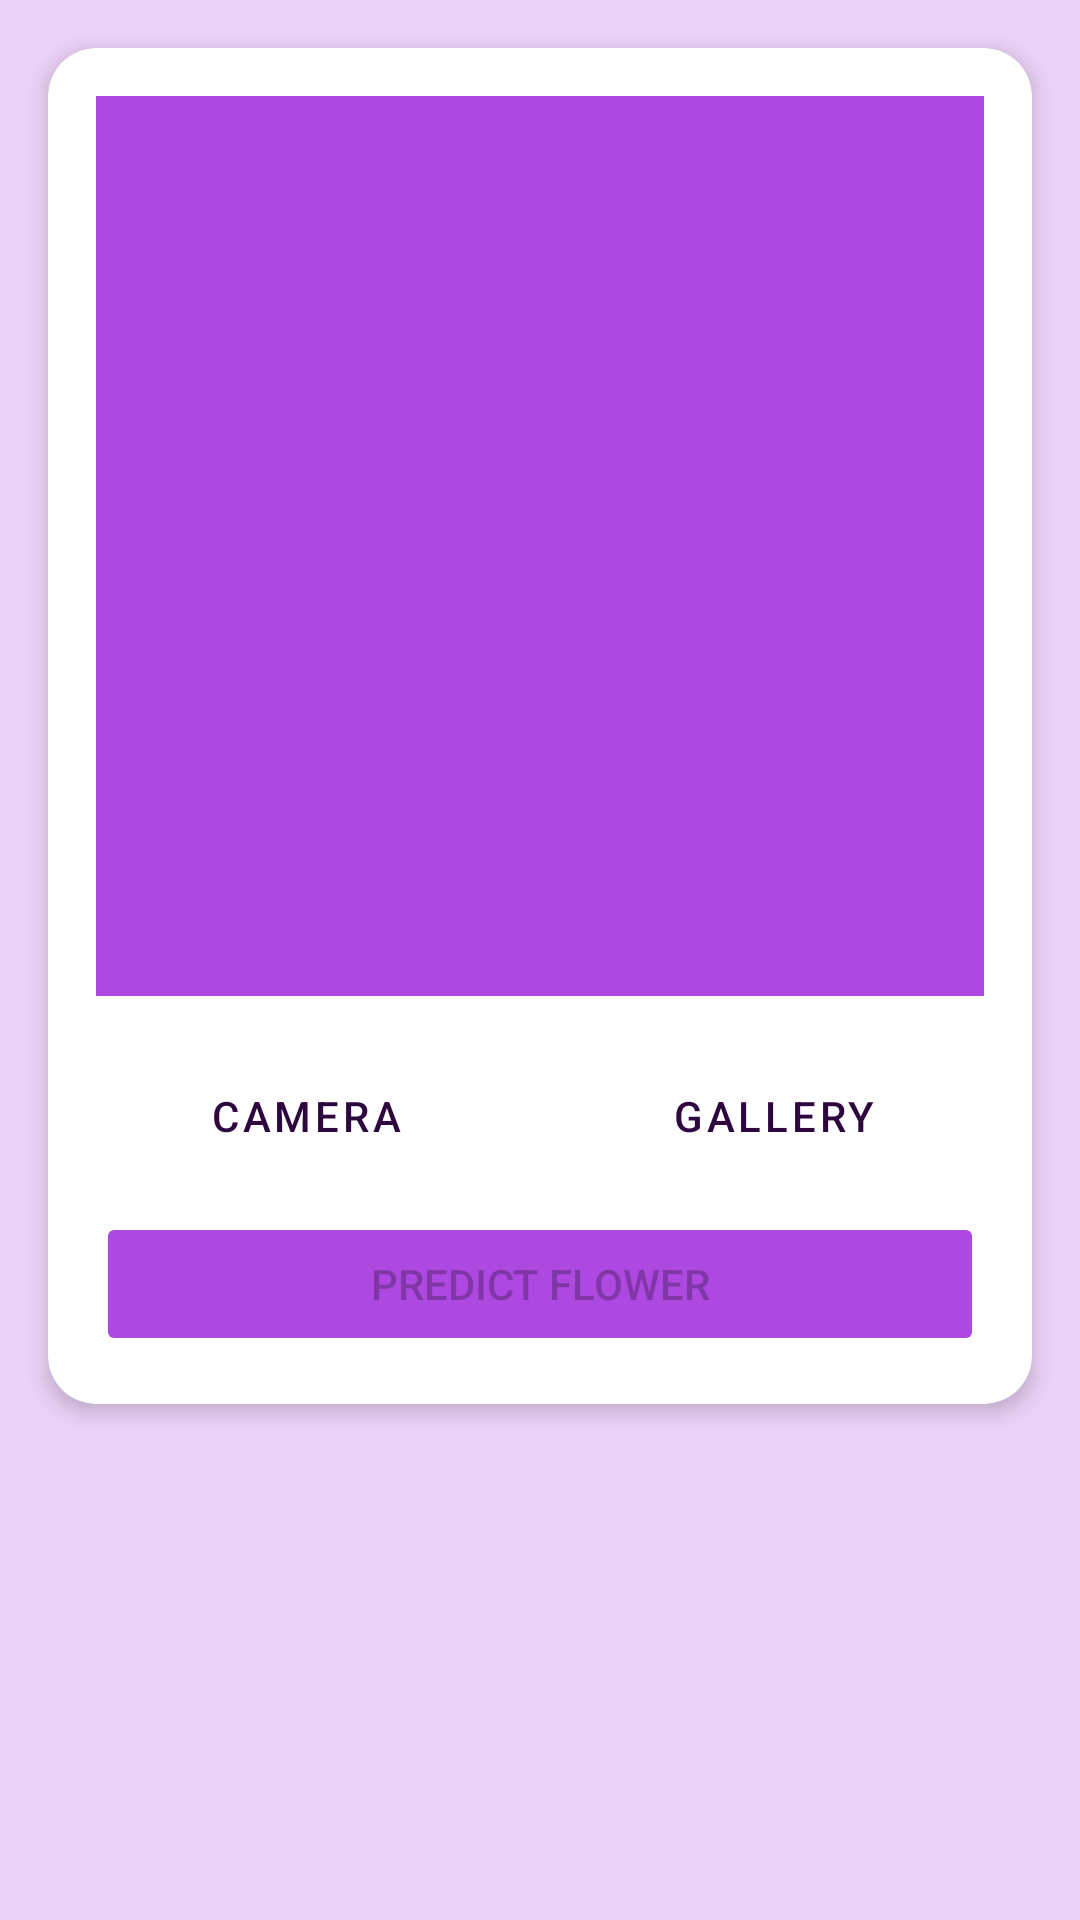

Android layout source for this screen:
<!-- AndroidManifest.xml: application theme Theme.FlowerIdentifier -->
<!-- res/layout/fragment_home.xml -->
<?xml version="1.0" encoding="utf-8"?>
<androidx.constraintlayout.widget.ConstraintLayout xmlns:android="http://schemas.android.com/apk/res/android"
    xmlns:app="http://schemas.android.com/apk/res-auto"
    xmlns:tools="http://schemas.android.com/tools"
    android:layout_width="match_parent"
    android:layout_height="match_parent"
    android:background="@color/purple_background"
    tools:context=".ui.home.HomeFragment">

    <com.google.android.material.card.MaterialCardView
        android:id="@+id/cardView"
        android:layout_width="0dp"
        android:layout_height="wrap_content"
        android:layout_marginStart="16dp"
        android:layout_marginEnd="16dp"
        app:cardBackgroundColor="@color/white"
        app:cardCornerRadius="16dp"
        app:cardElevation="4dp"
        app:layout_constraintEnd_toEndOf="parent"
        app:layout_constraintStart_toStartOf="parent"
        app:layout_constraintTop_toTopOf="parent"
        android:layout_marginTop="16dp">

        <androidx.constraintlayout.widget.ConstraintLayout
            android:layout_width="match_parent"
            android:layout_height="match_parent"
            android:padding="16dp">

            <ImageView
                android:id="@+id/imagePreview"
                android:layout_width="0dp"
                android:layout_height="300dp"
                android:background="@color/purple_accent"
                android:scaleType="centerCrop"
                app:layout_constraintEnd_toEndOf="parent"
                app:layout_constraintStart_toStartOf="parent"
                app:layout_constraintTop_toTopOf="parent" />

            <Button
                android:id="@+id/btnCamera"
                style="@style/Widget.MaterialComponents.Button.OutlinedButton"
                android:layout_width="0dp"
                android:layout_height="wrap_content"
                android:layout_marginTop="16dp"
                android:layout_marginEnd="8dp"
                android:text="Camera"
                android:textColor="@color/purple_dark"
                app:icon="@drawable/ic_camera"
                app:iconTint="@color/purple_dark"
                app:layout_constraintEnd_toStartOf="@+id/btnGallery"
                app:layout_constraintStart_toStartOf="parent"
                app:layout_constraintTop_toBottomOf="@id/imagePreview" />

            <Button
                android:id="@+id/btnGallery"
                style="@style/Widget.MaterialComponents.Button.OutlinedButton"
                android:layout_width="0dp"
                android:layout_height="wrap_content"
                android:layout_marginStart="8dp"
                android:layout_marginTop="16dp"
                android:text="Gallery"
                android:textColor="@color/purple_dark"
                app:icon="@drawable/ic_gallery"
                app:iconTint="@color/purple_dark"
                app:layout_constraintEnd_toEndOf="parent"
                app:layout_constraintStart_toEndOf="@+id/btnCamera"
                app:layout_constraintTop_toBottomOf="@id/imagePreview" />

            <Button
                android:id="@+id/btnIdentify"
                android:layout_width="0dp"
                android:layout_height="wrap_content"
                android:layout_marginTop="8dp"
                android:enabled="false"
                android:text="Predict Flower"
                app:backgroundTint="@color/purple_accent"
                app:layout_constraintEnd_toEndOf="parent"
                app:layout_constraintStart_toStartOf="parent"
                app:layout_constraintTop_toBottomOf="@+id/btnCamera" />

        </androidx.constraintlayout.widget.ConstraintLayout>

    </com.google.android.material.card.MaterialCardView>

    <com.google.android.material.card.MaterialCardView
        android:id="@+id/resultsCard"
        android:layout_width="0dp"
        android:layout_height="wrap_content"
        android:layout_marginStart="16dp"
        android:layout_marginTop="16dp"
        android:layout_marginEnd="16dp"
        android:visibility="gone"
        app:cardBackgroundColor="@color/white"
        app:cardCornerRadius="16dp"
        app:cardElevation="4dp"
        app:layout_constraintEnd_toEndOf="parent"
        app:layout_constraintStart_toStartOf="parent"
        app:layout_constraintTop_toBottomOf="@+id/cardView">

        <androidx.constraintlayout.widget.ConstraintLayout
            android:layout_width="match_parent"
            android:layout_height="match_parent"
            android:padding="16dp">

            <TextView
                android:id="@+id/tvResult"
                android:layout_width="0dp"
                android:layout_height="wrap_content"
                android:text="Result will appear here"
                android:textAlignment="center"
                android:textAppearance="@style/TextAppearance.MaterialComponents.Headline6"
                android:textColor="@color/purple_dark"
                app:layout_constraintEnd_toEndOf="parent"
                app:layout_constraintStart_toStartOf="parent"
                app:layout_constraintTop_toTopOf="parent" />

            <TextView
                android:id="@+id/tvConfidence"
                android:layout_width="0dp"
                android:layout_height="wrap_content"
                android:layout_marginTop="8dp"
                android:text="Confidence: 0%"
                android:textAlignment="center"
                android:textAppearance="@style/TextAppearance.MaterialComponents.Body1"
                android:textColor="@color/purple_primary"
                app:layout_constraintEnd_toEndOf="parent"
                app:layout_constraintStart_toStartOf="parent"
                app:layout_constraintTop_toBottomOf="@+id/tvResult" />

            <ProgressBar
                android:id="@+id/progressBar"
                style="?android:attr/progressBarStyleHorizontal"
                android:layout_width="0dp"
                android:layout_height="wrap_content"
                android:layout_marginTop="8dp"
                android:max="100"
                android:progress="0"
                android:progressTint="@color/purple_accent"
                app:layout_constraintEnd_toEndOf="parent"
                app:layout_constraintStart_toStartOf="parent"
                app:layout_constraintTop_toBottomOf="@+id/tvConfidence" />

            <TextView
                android:id="@+id/tvDescription"
                android:layout_width="0dp"
                android:layout_height="wrap_content"
                android:layout_marginTop="16dp"
                android:text="Short description of the flower will appear here."
                android:textAppearance="@style/TextAppearance.MaterialComponents.Body2"
                android:textColor="@color/purple_primary"
                app:layout_constraintEnd_toEndOf="parent"
                app:layout_constraintStart_toStartOf="parent"
                app:layout_constraintTop_toBottomOf="@+id/progressBar" />

        </androidx.constraintlayout.widget.ConstraintLayout>

    </com.google.android.material.card.MaterialCardView>

    <ProgressBar
        android:id="@+id/loadingBar"
        style="?android:attr/progressBarStyle"
        android:layout_width="wrap_content"
        android:layout_height="wrap_content"
        android:visibility="gone"
        app:layout_constraintBottom_toBottomOf="parent"
        app:layout_constraintEnd_toEndOf="parent"
        app:layout_constraintStart_toStartOf="parent"
        app:layout_constraintTop_toTopOf="parent" />

</androidx.constraintlayout.widget.ConstraintLayout>
<!-- resources referenced by this layout -->
<resources>
  <color name="purple_accent">#AD49E1</color>
  <color name="purple_background">#EBD3F8</color>
  <color name="purple_dark">#2E073F</color>
  <color name="purple_primary">#7A1CAC</color>
  <color name="white">#FFFFFFFF</color>
  <!-- drawable ic_camera (drawable) -->
  <vector xmlns:android="http://schemas.android.com/apk/res/android"
      android:width="24dp"
      android:height="24dp"
      android:viewportWidth="24"
      android:viewportHeight="24">
      <path
          android:fillColor="@color/purple_dark"
          android:pathData="M12,12m-3.2,0a3.2,3.2 0,1 1,6.4 0a3.2,3.2 0,1 1,-6.4 0" />
      <path
          android:fillColor="@color/purple_dark"
          android:pathData="M9,2L7.17,4H4c-1.1,0 -2,0.9 -2,2v12c0,1.1 0.9,2 2,2h16c1.1,0 2,-0.9 2,-2V6c0,-1.1 -0.9,-2 -2,-2h-3.17L15,2H9zm3,15c-2.76,0 -5,-2.24 -5,-5s2.24,-5 5,-5 5,2.24 5,5 -2.24,5 -5,5z" />
  </vector>
  <!-- drawable ic_gallery (drawable) -->
  <vector xmlns:android="http://schemas.android.com/apk/res/android"
      android:width="24dp"
      android:height="24dp"
      android:viewportWidth="24"
      android:viewportHeight="24">
      <path
          android:fillColor="@color/text_primary"
          android:pathData="M21,19V5c0,-1.1 -0.9,-2 -2,-2H5c-1.1,0 -2,0.9 -2,2v14c0,1.1 0.9,2 2,2h14c1.1,0 2,-0.9 2,-2zM8.5,13.5l2.5,3.01L14.5,12l4.5,6H5l3.5,-4.5z" />
  </vector>
  <style name="Theme.FlowerIdentifier" parent="Theme.MaterialComponents.DayNight.NoActionBar">
          
          <item name="colorPrimary">@color/purple_primary</item>
          <item name="colorPrimaryVariant">@color/purple_dark</item>
          <item name="colorOnPrimary">@color/text_on_dark_background</item>
          
          <item name="colorSecondary">@color/purple_accent</item>
          <item name="colorSecondaryVariant">@color/purple_accent</item>
          <item name="colorOnSecondary">@color/text_on_dark_background</item>
          
          <item name="android:statusBarColor" tools:targetApi="l">@color/purple_background</item>
          
          <item name="android:windowBackground">@color/purple_background</item>
      </style>
  <color name="text_on_dark_background">#FFFFFF</color>
</resources>
